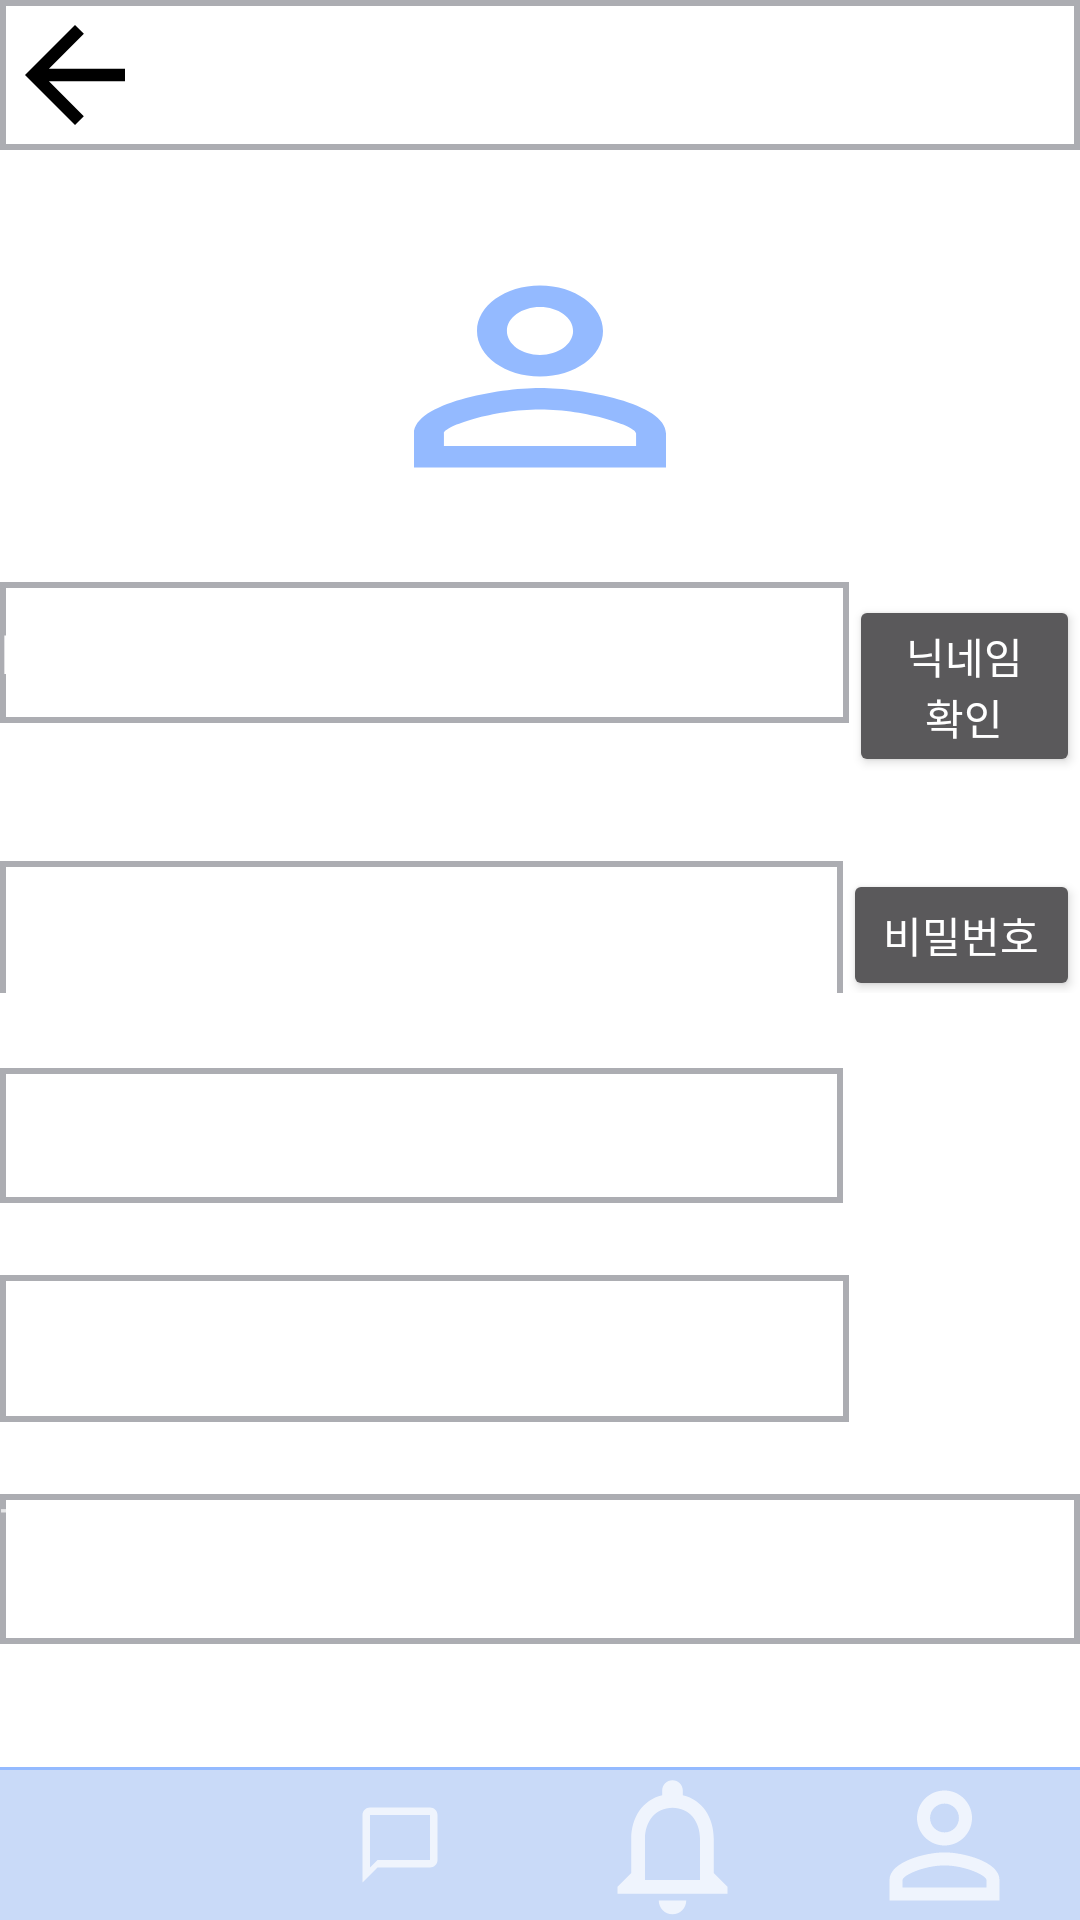

This screen was rendered from an Android layout file. Write that file and the resources it references.
<!-- AndroidManifest.xml: application theme Theme.AppCompat.NoActionBar -->
<!-- res/layout/activity_modifyinfo.xml -->
<?xml version="1.0" encoding="utf-8"?>
<LinearLayout xmlns:android="http://schemas.android.com/apk/res/android"
    xmlns:app="http://schemas.android.com/apk/res-auto"
    xmlns:tools="http://schemas.android.com/tools"
    android:layout_width="match_parent"
    android:layout_height="match_parent"
    android:background="#FFFFFF"
    tools:context=".ModifyInfoActivity"
    android:orientation="vertical">

    <LinearLayout
        android:id="@+id/linearLayout"
        android:layout_width="match_parent"
        android:layout_height="wrap_content"
        android:layout_marginBottom="1dp"
        android:background="@drawable/textview_border"
        android:orientation="vertical">

        <Button
            android:id="@+id/btn_back"
            android:layout_width="50dp"
            android:layout_height="50dp"
            android:background="@drawable/ic_baseline_arrow_back_24"
            android:backgroundTint="@color/black"/>

    </LinearLayout>

    <LinearLayout
        android:id="@+id/linearLayout4"
        android:layout_width="match_parent"
        android:layout_height="559dp"

        android:orientation="vertical"
        app:layout_constraintBottom_toTopOf="@+id/linearLayout13"
        app:layout_constraintEnd_toEndOf="parent"
        app:layout_constraintStart_toStartOf="parent"
        android:layout_weight="1">

        <Space
            android:layout_width="match_parent"
            android:layout_height="29dp" />

        <ImageView
            android:id="@+id/imageView"
            android:layout_width="126dp"
            android:layout_height="91dp"
            android:layout_gravity="center"
            android:contentDescription="TODO"
            android:background="@drawable/ic_baseline_perm_identity_24" />

        <Space
            android:layout_width="match_parent"
            android:layout_height="23dp" />

        <LinearLayout
            android:layout_width="match_parent"
            android:layout_height="68dp"
            android:orientation="horizontal">

            <EditText
                android:id="@+id/editTextTextPersonName"
                android:layout_width="283dp"
                android:layout_height="47dp"
                android:background="@drawable/textview_border"
                android:ems="10"
                android:inputType="textPersonName"
                android:text="Name" />

            <Button
                android:id="@+id/button4"
                android:layout_width="134dp"
                android:layout_height="wrap_content"
                android:layout_weight="1"
                android:text="닉네임 확인" />

        </LinearLayout>

        <Space
            android:layout_width="match_parent"
            android:layout_height="25dp" />

        <LinearLayout
            android:layout_width="match_parent"
            android:layout_height="44dp"
            android:orientation="horizontal">

            <EditText
                android:id="@+id/editTextTextPassword"
                android:layout_width="281dp"
                android:layout_height="47dp"
                android:background="@drawable/textview_border"
                android:ems="10"
                android:inputType="textPassword" />

            <Button
                android:id="@+id/button21"
                android:layout_width="136dp"
                android:layout_height="44dp"
                android:layout_weight="1"
                android:text="비밀번호" />

        </LinearLayout>

        <Space
            android:layout_width="match_parent"
            android:layout_height="25dp" />

        <EditText
            android:id="@+id/editTextTextPassword2"
            android:layout_width="281dp"
            android:layout_height="45dp"
            android:background="@drawable/textview_border"
            android:ems="10"
            android:inputType="textPassword" />

        <Space
            android:layout_width="match_parent"
            android:layout_height="24dp" />

        <EditText
            android:id="@+id/editTextTextPassword3"
            android:layout_width="283dp"
            android:layout_height="49dp"
            android:background="@drawable/textview_border"
            android:ems="10"
            android:inputType="textPassword" />

        <Space
            android:layout_width="match_parent"
            android:layout_height="24dp" />

        <TextView
            android:id="@+id/textView8"
            android:layout_width="match_parent"
            android:layout_height="50dp"
            android:background="@drawable/textview_border"
            android:text="TextView" />

    </LinearLayout>

    <LinearLayout
        android:layout_width="match_parent"
        android:layout_height="wrap_content"
        android:orientation="horizontal"
        android:id = "@+id/linearLayout13"
        android:paddingTop="1dp"
        android:background="@color/ta_blue_dark"
        app:layout_constraintTop_toBottomOf="@+id/linearLayout4">

        <ImageButton
            android:id="@+id/home"
            android:layout_width="100dp"
            android:layout_height="50dp"
            android:layout_weight="1"
            android:background="@color/tallengeblue"
            android:src="@drawable/ic_baseline_home_24" />

        <ImageButton
            android:id="@+id/chat"
            android:layout_width="103dp"
            android:layout_height="50dp"
            android:background="@color/tallengeblue"
            android:layout_weight="1"
            android:src ="@drawable/ic_baseline_chat_bubble_outline_24" />


        <ImageButton
            android:id="@+id/alarm"
            android:layout_width="103dp"
            android:layout_height="50dp"
            android:layout_weight="1"
            android:background="@color/tallengeblue"
            android:src="@drawable/ic_baseline_notifications_none_24" />

        <ImageButton
            android:id="@+id/mypage"
            android:layout_width="103dp"
            android:layout_height="50dp"
            android:layout_weight="1"
            android:background="@color/tallengeblue"
            android:src="@drawable/ic_baseline_person_outline_24" />

    </LinearLayout>

</LinearLayout>
<!-- resources referenced by this layout -->
<resources>
  <color name="black">#FF000000</color>
  <color name="ta_blue_dark"> #94baff</color>
  <color name="tallengeblue"> #C9DAF8</color>
  <!-- drawable ic_baseline_arrow_back_24 (drawable) -->
  <vector android:height="60dp" android:tint="?attr/colorControlNormal"
      android:viewportHeight="24" android:viewportWidth="24"
      android:width="60dp" xmlns:android="http://schemas.android.com/apk/res/android">
      <path android:fillColor="@android:color/white" android:pathData="M20,11H7.83l5.59,-5.59L12,4l-8,8 8,8 1.41,-1.41L7.83,13H20v-2z"/>
  </vector>
  <!-- drawable ic_baseline_chat_bubble_outline_24 (drawable) -->
  <vector android:height="30dp" android:tint="?attr/colorControlNormal"
      android:viewportHeight="24" android:viewportWidth="24"
      android:width="30dp" xmlns:android="http://schemas.android.com/apk/res/android">
      <path android:fillColor="@android:color/white" android:pathData="M20,2L4,2c-1.1,0 -2,0.9 -2,2v18l4,-4h14c1.1,0 2,-0.9 2,-2L22,4c0,-1.1 -0.9,-2 -2,-2zM20,16L6,16l-2,2L4,4h16v12z"/>
  </vector>
  <!-- drawable ic_baseline_notifications_none_24 (drawable) -->
  <vector android:height="55dp" android:tint="?attr/colorControlNormal"
      android:viewportHeight="24" android:viewportWidth="24"
      android:width="55dp" xmlns:android="http://schemas.android.com/apk/res/android">
      <path android:fillColor="@android:color/white" android:pathData="M12,22c1.1,0 2,-0.9 2,-2h-4c0,1.1 0.9,2 2,2zM18,16v-5c0,-3.07 -1.63,-5.64 -4.5,-6.32L13.5,4c0,-0.83 -0.67,-1.5 -1.5,-1.5s-1.5,0.67 -1.5,1.5v0.68C7.64,5.36 6,7.92 6,11v5l-2,2v1h16v-1l-2,-2zM16,17L8,17v-6c0,-2.48 1.51,-4.5 4,-4.5s4,2.02 4,4.5v6z"/>
  </vector>
  <!-- drawable ic_baseline_perm_identity_24 (drawable) -->
  <vector android:height="24dp" android:tint="@color/ta_blue_dark"
      android:viewportHeight="24" android:viewportWidth="24"
      android:width="24dp" xmlns:android="http://schemas.android.com/apk/res/android">
      <path android:fillColor="@color/tallengeblue" android:pathData="M12,5.9c1.16,0 2.1,0.94 2.1,2.1s-0.94,2.1 -2.1,2.1S9.9,9.16 9.9,8s0.94,-2.1 2.1,-2.1m0,9c2.97,0 6.1,1.46 6.1,2.1v1.1L5.9,18.1L5.9,17c0,-0.64 3.13,-2.1 6.1,-2.1M12,4C9.79,4 8,5.79 8,8s1.79,4 4,4 4,-1.79 4,-4 -1.79,-4 -4,-4zM12,13c-2.67,0 -8,1.34 -8,4v3h16v-3c0,-2.66 -5.33,-4 -8,-4z"/>
  </vector>
  <!-- drawable ic_baseline_person_outline_24 (drawable) -->
  <vector android:height="55dp" android:tint="?attr/colorControlNormal"
      android:viewportHeight="24" android:viewportWidth="24"
      android:width="55dp" xmlns:android="http://schemas.android.com/apk/res/android">
      <path android:fillColor="@android:color/white" android:pathData="M12,5.9c1.16,0 2.1,0.94 2.1,2.1s-0.94,2.1 -2.1,2.1S9.9,9.16 9.9,8s0.94,-2.1 2.1,-2.1m0,9c2.97,0 6.1,1.46 6.1,2.1v1.1L5.9,18.1L5.9,17c0,-0.64 3.13,-2.1 6.1,-2.1M12,4C9.79,4 8,5.79 8,8s1.79,4 4,4 4,-1.79 4,-4 -1.79,-4 -4,-4zM12,13c-2.67,0 -8,1.34 -8,4v3h16v-3c0,-2.66 -5.33,-4 -8,-4z"/>
  </vector>
  <!-- drawable textview_border (drawable) -->
  <shape xmlns:android="http://schemas.android.com/apk/res/android"
      android:shape="rectangle" >
  
      <stroke
          android:width="2dp"
          android:color="#ACADB2" />
  
  </shape>
</resources>
